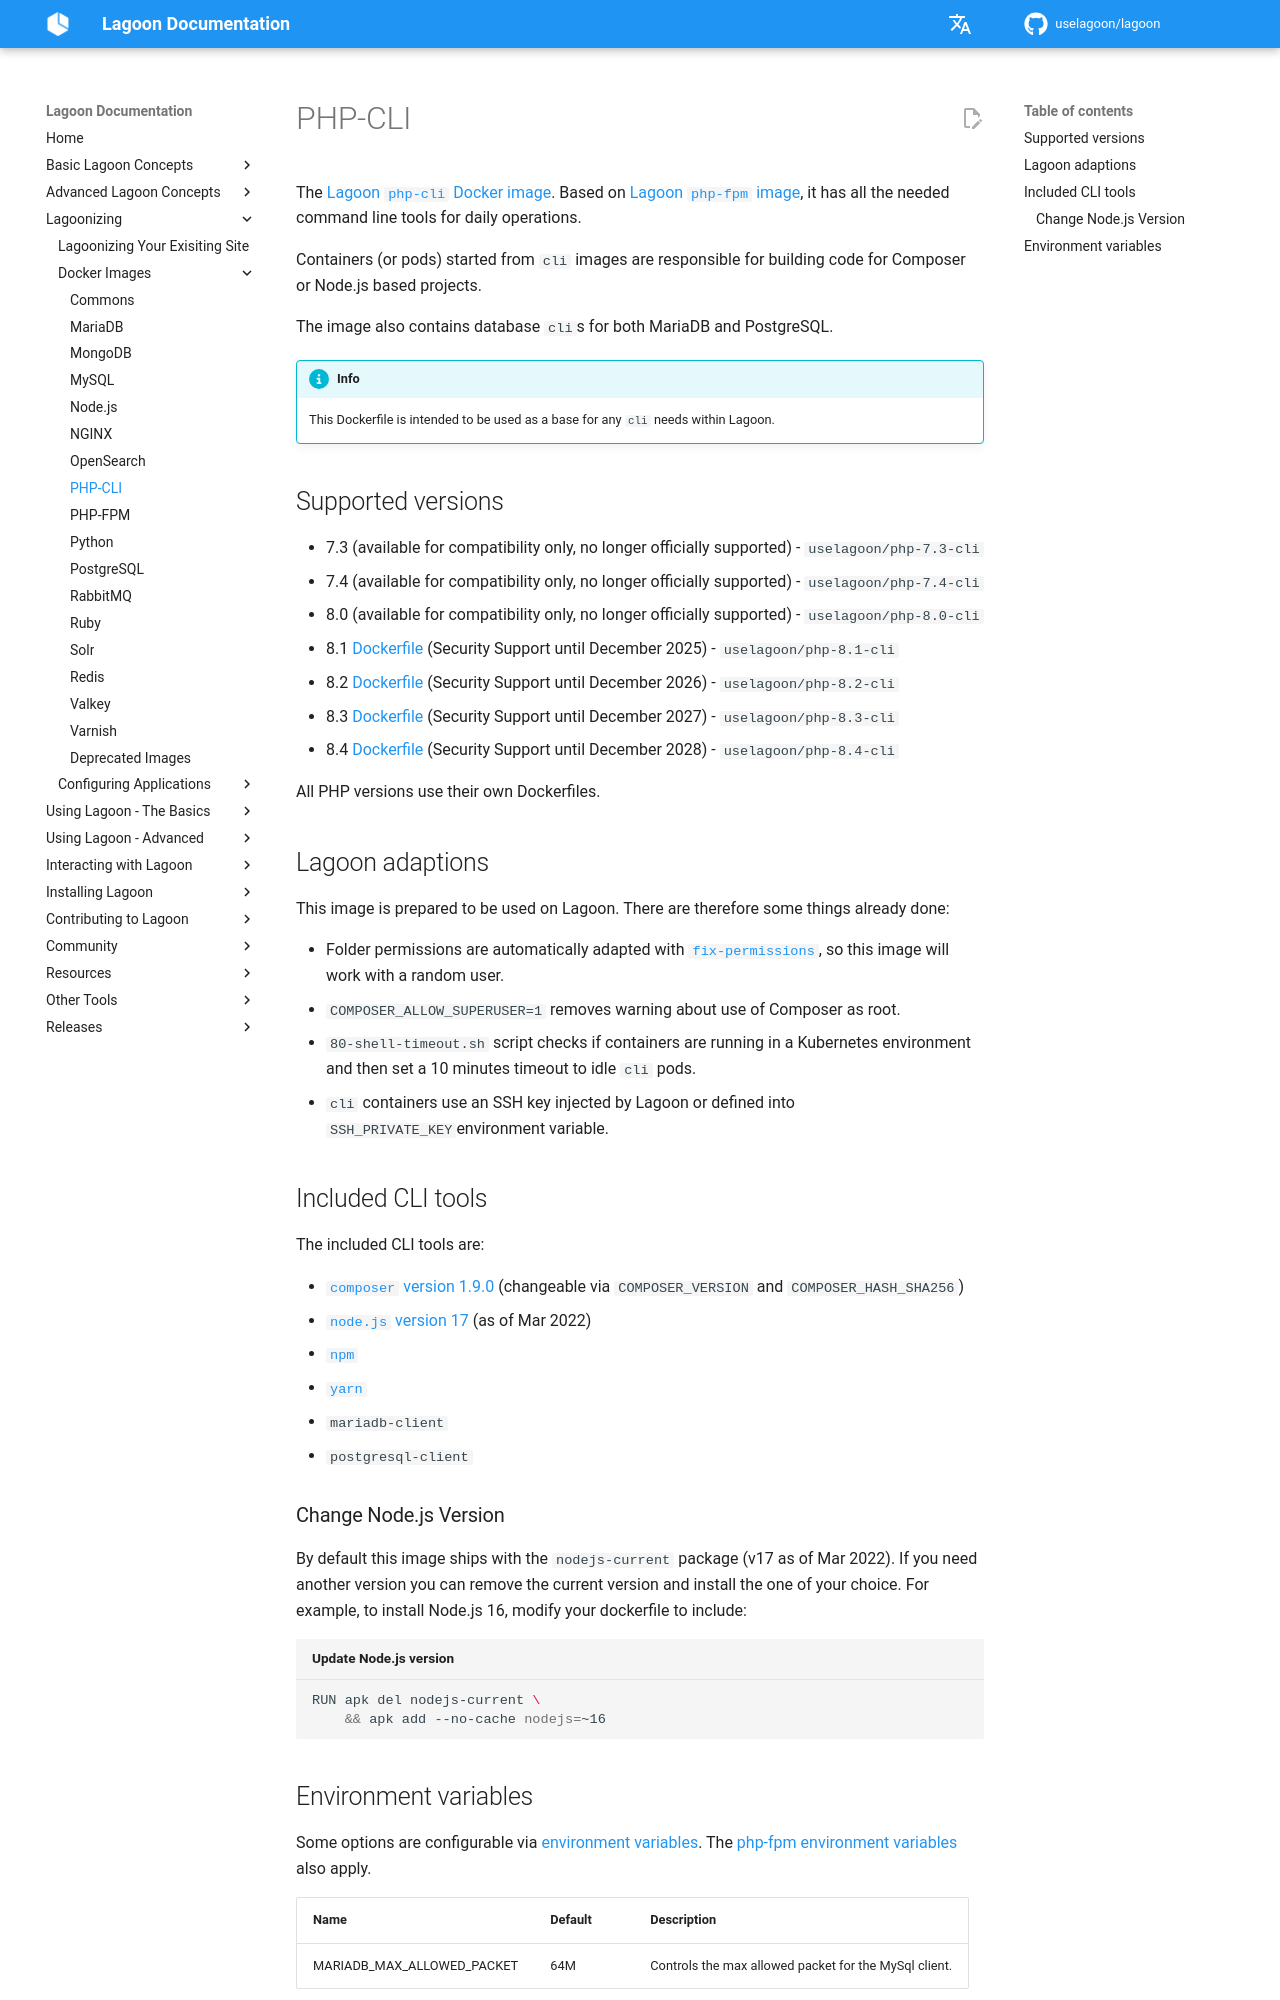

repository: uselagoon/lagoon · page: docker-images/php-cli/index.html · generator: mkdocs

# PHP-CLI

The [Lagoon `php-cli` Docker image](https://github.com/uselagoon/lagoon-images/blob/main/images/php-cli). Based on [Lagoon `php-fpm` image](./php-fpm.md), it has all the needed command line tools for daily operations.

Containers \(or pods\) started from `cli` images are responsible for building code for Composer or Node.js based projects.

The image also contains database `cli`s for both MariaDB and PostgreSQL.

!!! Info
    This Dockerfile is intended to be used as a base for any `cli` needs within Lagoon.

## Supported versions

* 7.3 \(available for compatibility only, no longer officially supported\) - `uselagoon/php-7.3-cli`
* 7.4 \(available for compatibility only, no longer officially supported\) - `uselagoon/php-7.4-cli`
* 8.0 \(available for compatibility only, no longer officially supported\) - `uselagoon/php-8.0-cli`
* 8.1 [Dockerfile](https://github.com/uselagoon/lagoon-images/blob/main/images/php-cli/8.1.Dockerfile) (Security Support until December 2025) - `uselagoon/php-8.1-cli`
* 8.2 [Dockerfile](https://github.com/uselagoon/lagoon-images/blob/main/images/php-cli/8.2.Dockerfile) (Security Support until December 2026) - `uselagoon/php-8.2-cli`
* 8.3 [Dockerfile](https://github.com/uselagoon/lagoon-images/blob/main/images/php-cli/8.3.Dockerfile) (Security Support until December 2027) - `uselagoon/php-8.3-cli`
* 8.4 [Dockerfile](https://github.com/uselagoon/lagoon-images/blob/main/images/php-cli/8.4.Dockerfile) (Security Support until December 2028) - `uselagoon/php-8.4-cli`


All PHP versions use their own Dockerfiles.

## Lagoon adaptions

This image is prepared to be used on Lagoon. There are therefore some things already done:

* Folder permissions are automatically adapted with [`fix-permissions`](https://github.com/uselagoon/lagoon-images/blob/main/images/commons/fix-permissions), so this image will work with a random user.
* `COMPOSER_ALLOW_SUPERUSER=1` removes warning about use of Composer as root.
* `80-shell-timeout.sh` script checks if containers are running in a Kubernetes environment and then set a 10 minutes timeout to idle `cli` pods.
* `cli` containers use an SSH key injected by Lagoon or defined into `SSH_PRIVATE_KEY`environment variable.

## Included CLI tools

The included CLI tools are:

* [`composer` version 1.9.0](https://getcomposer.org/) \(changeable via `COMPOSER_VERSION` and `COMPOSER_HASH_SHA256`\)
* [`node.js` version 17](https://nodejs.org/en/) \(as of Mar 2022\)
* [`npm`](https://www.npmjs.com/)
* [`yarn`](https://yarnpkg.com/lang/en/)
* `mariadb-client`
* `postgresql-client`

### Change Node.js Version

By default this image ships with the `nodejs-current` package \(v17 as of Mar 2022\). If you need another version you can remove the current version and install the one of your choice. For example, to install Node.js 16, modify your dockerfile to include:

```bash title="Update Node.js version"
RUN apk del nodejs-current \
    && apk add --no-cache nodejs=~16
```
